Labelled photos from "augmented_images", an image-classification folder in agiftsanyazhar/Visi-Komputer. The possible labels are: apple, banana, beetroot, bell pepper, cabbage, capsicum, carrot, cauliflower.

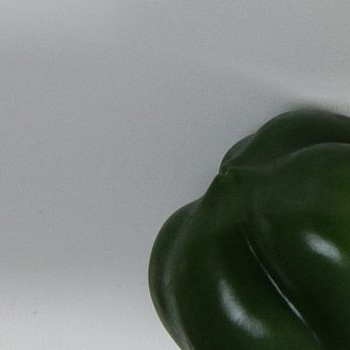
Label: bell pepper

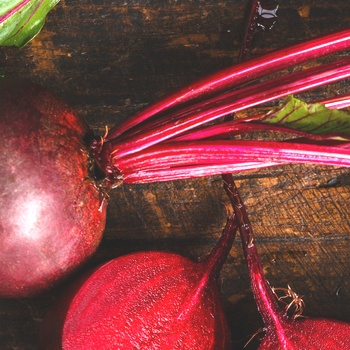
Label: beetroot

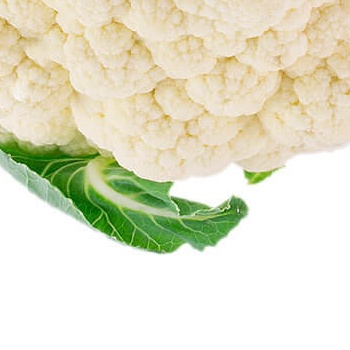
Label: cauliflower

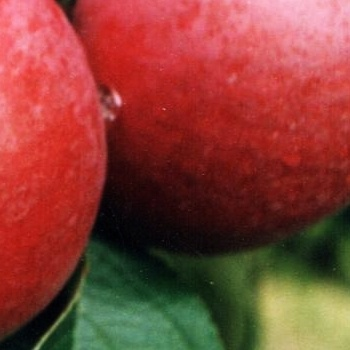
Label: apple

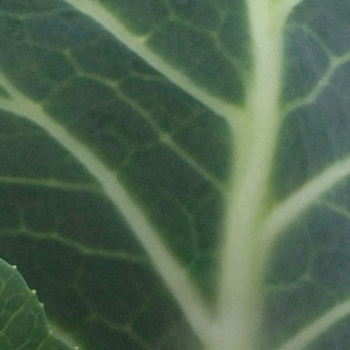
Label: cabbage

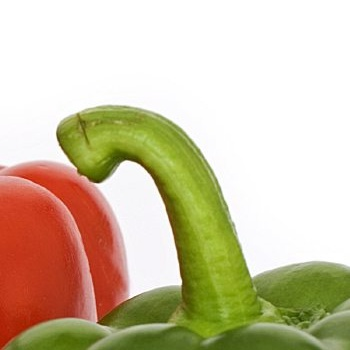
Label: capsicum
